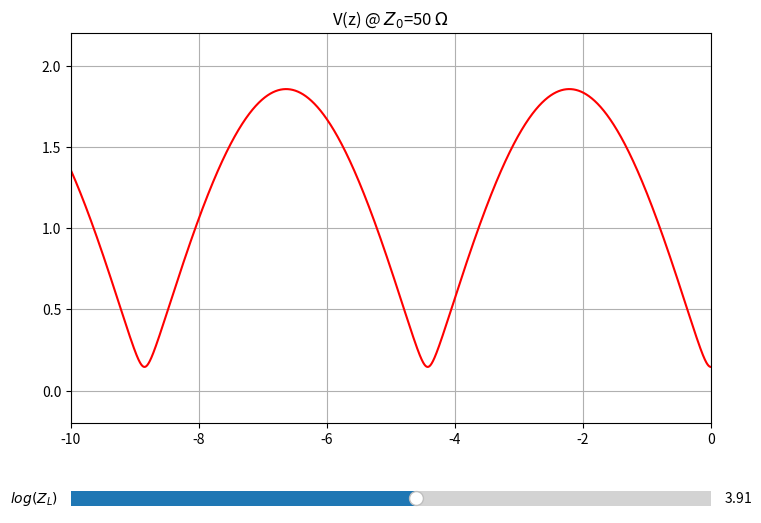

This figure's Python source:
#!/usr/bin/env python3
# -*- coding: utf-8 -*-
#
# Created on:   Tue Nov 12 20:17:41 CET 2019
#
# Author(s):    Francesco Urbani
#
# File          
# Description:  
# 
# ==========================================================
 
import numpy as np
import matplotlib.pyplot as plt
from matplotlib.widgets import Slider  # import the Slider widget
 
k = .71
 
ZL_min  = np.log(1e-1)      # the minimial value of the paramater a
ZL_max  = np.log(1e4)      # the maximal value of the paramater a
ZL_init = np.log(50)    # the value of the parameter a to be used initially, when the graph is created
 
z = np.linspace(-10, 0, 5_000)
 
def Z(ZL, Z0=50): 
    # dealing with edge cases first
    if ZL == 0:                     # short circuit
        return -1j*Z0*np.tan(k*z)
    elif ZL > 100*Z0:               # i.e. ZL -> +inf (open circuit)
        return 1j*Z0* (1/np.tan(k*z)) 
    return Z0 * (ZL + 1j*Z0*np.tan(k*z)/(Z0 + 1j*ZL*np.tan(k*z)))
 
 
def gamma(ZL,Z0,z):
    def _gamma0(zl,z0=50):
        return (zl-z0)/(zl+z0)
    return _gamma0(ZL,Z0)*np.exp(1j*2*k*z)
 
def V(ZL, Z0=50):
    return np.exp(-1j*k*z) * (1 + gamma(ZL,Z0,z))
 
fig = plt.figure(figsize=(8,6))
 
# first we create the general layout of the figure
# with two axes objects: one for the plot of the function
# and the other for the slider
sin_ax = plt.axes([0.1, 0.2, 0.8, 0.65])
slider_ax = plt.axes([0.1, 0.05, 0.8, 0.05])
 
 
 
# in plot_ax we plot the function with the initial value of the parameter a
plt.axes(sin_ax) # select sin_ax
plt.title('V(z) @ $Z_0$=50 $\Omega$')
v_plot, = plt.plot(z, abs(V(ZL_init)), 'r')
 
 
 
plt.xlim(z[0], z[-1])
plt.ylim(-.2, 2.2)
plt.grid(True)
 
# here we create the slider
ZL_slider = Slider(slider_ax,      # the axes object containing the slider
                  '$log(Z_L)$',    # the name of the slider parameter
                  ZL_min,          # minimal value of the parameter
                  ZL_max,          # maximal value of the parameter
                  valinit=ZL_init  # initial value of the parameter
                 )
 
# Next we define a function that will be executed each time the value
# indicated by the slider changes. The variable of this function will
# be assigned the value of the slider.
def update(ZL_slider):
    v_plot.set_ydata(abs(V(np.exp(ZL_slider)))) # set new y-coordinates of the plotted points
    fig.canvas.draw_idle()          # redraw the plot
 
# the final step is to specify that the slider needs to
# execute the above function when its value changes
ZL_slider.on_changed(update)
 
plt.show()

